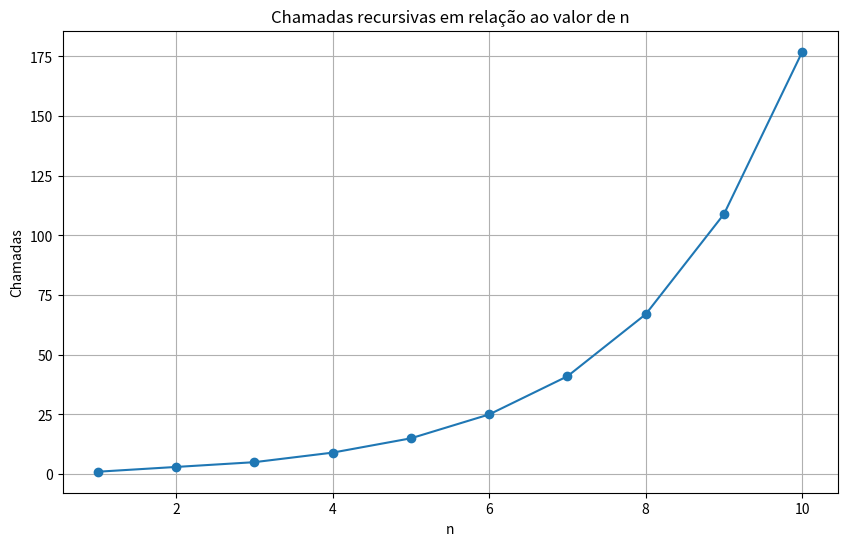
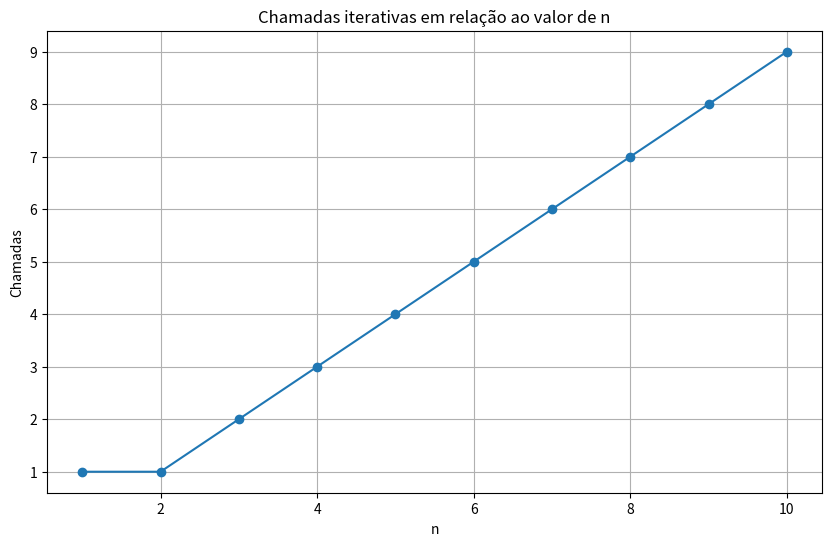

Source code (Python) for these figures, in order:
from functools import lru_cache
import matplotlib.pyplot as plt

# core

def fib_recursivo(num: int, called: int):
    called = called + 1

    if num <= 1:
        return { "called": called, "n": num }

    first = fib_recursivo(num - 1, called)
    called = first['called']

    sec = fib_recursivo(num - 2, called)
    called = sec['called']

    return { "called": called, "n": first['n'] + sec['n'] }


def fib_iteracao(num: int):
    if num <= 1:
        return { "called": 1, "n": num }
    
    i = 0
    prev = 0
    prox = 1

    for _ in range(2, num + 1):
        i += 1
        next_value = prev + prox
        prev = prox
        prox = next_value
        
    return { "called": i, "n": prox }

# graficos

def test_fib_rec():
    resultados = {}
    
    for n in range(1, 11):
        resultado = fib_recursivo(n, 0)
        resultados[n] = resultado['called']

    plt.figure(figsize=(10, 6))
    plt.plot(list(resultados.keys()), list(resultados.values()), marker='o')
    plt.title("Chamadas recursivas em relação ao valor de n")
    plt.xlabel("n")
    plt.ylabel("Chamadas")
    plt.grid(True)
    plt.savefig('fib_rec.png')

    return resultados

def test_fib_iteracao():
    resultados = {}
    
    for n in range(1, 11):
        resultado = fib_iteracao(n)
        resultados[n] = resultado['called']

    plt.figure(figsize=(10, 6))
    plt.plot(list(resultados.keys()), list(resultados.values()), marker='o')
    plt.title("Chamadas iterativas em relação ao valor de n")
    plt.xlabel("n")
    plt.ylabel("Chamadas")
    plt.grid(True)
    plt.savefig('fib_iteracao.png')
    
    return resultados

test_fib_rec()
test_fib_iteracao()

# memoização

@lru_cache(maxsize=None)
def cached_fib_recursivo(num: int, called: int):
    called = called + 1

    if num <= 1:
        r= {
            "called": called,
            "n": num
        }
        return r

    first = cached_fib_recursivo(num - 1, called)
    called = first['called']

    sec = cached_fib_recursivo(num - 2, called)
    called = sec['called']

    return { "called": called, "n": first['n'] + sec['n'] }

# A função original recalcula n-1 e n-2, sem utilizar esses resultados.
# Já a função com cache reutiliza alguns resultados, reduzindo o número de chamadas.